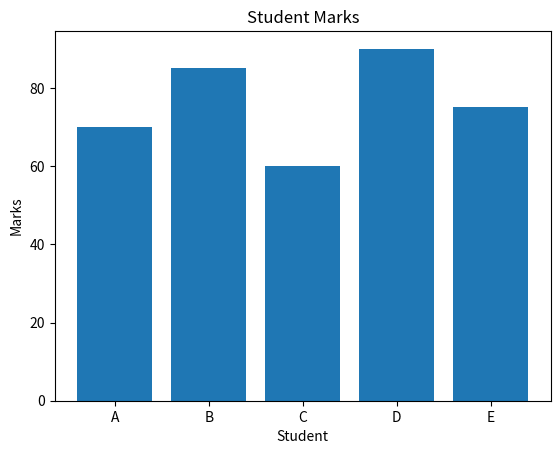

Reproduce this figure in Python.
# Week 4 - Monday Test
# Visualization and EDA

import pandas as pd
import matplotlib.pyplot as plt

data = {
    "Student": ["A", "B", "C", "D", "E"],
    "Marks": [70, 85, 60, 90, 75]
}

df = pd.DataFrame(data)

# Inspect data
print(df)

print("\nAverage Marks:")
print(df["Marks"].mean())

print("\nHighest Marks:")
print(df["Marks"].max())

# Create chart
plt.bar(df["Student"], df["Marks"])

plt.title("Student Marks")
plt.xlabel("Student")
plt.ylabel("Marks")

plt.show()

# Summary
print("\nFinding:")
print("The average mark is", df["Marks"].mean())
print("The highest mark is", df["Marks"].max())
